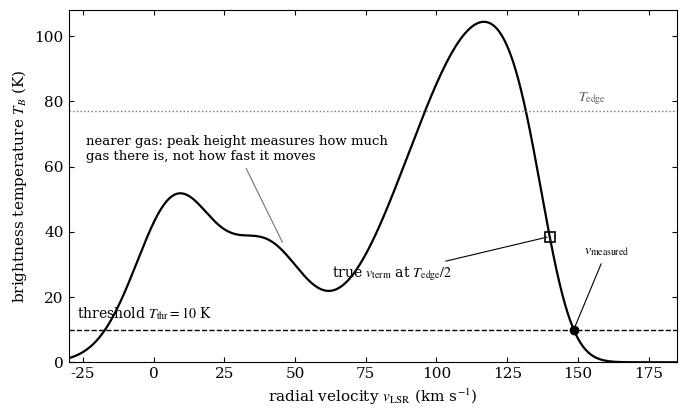

The script that saved this image:
# ---------------------------------------------------------------------
#  make_sample_spectrum.py
#
#  Produces the placeholder figure sample_spectrum.pdf used in main.tex.
#  The spectrum is synthetic: a few emission components along one model
#  sightline, cut off by an edge at v_term and blurred by a Gaussian of
#  dispersion sigma. It is here to show the edge criterion, and to give
#  you a plotting style to match. Replace it with your own HI4PI
#  spectrum before you hand anything in.
#
#      python3 make_sample_spectrum.py
# ---------------------------------------------------------------------

import numpy as np
import matplotlib
matplotlib.use("Agg")
import matplotlib.pyplot as plt
from scipy.special import erfc

# --- plotting style: serif text, to sit next to the LaTeX body ---------
plt.rcParams.update({
    "font.family": "serif",
    "font.serif": ["Nimbus Roman No9 L", "Times New Roman", "DejaVu Serif"],
    "mathtext.fontset": "stix",
    "font.size": 11,
    "axes.linewidth": 0.8,
    "xtick.direction": "in",
    "ytick.direction": "in",
    "xtick.top": True,
    "ytick.right": True,
})

# --- the model spectrum -----------------------------------------------
V_TERM = 140.0      # true terminal velocity, km/s
SIGMA = 9.0         # turbulent + thermal dispersion, km/s
T_THR = 10.0        # brightness threshold defining the edge, K

v = np.linspace(-30.0, 185.0, 4000)


def gauss(x, amp, mu, sig):
    return amp * np.exp(-0.5 * ((x - mu) / sig) ** 2)


# emission from clouds at several distances along the sightline
emissivity = (gauss(v, 50.0, 8.0, 14.0)
              + gauss(v, 32.0, 40.0, 13.0)
              + gauss(v, 105.0, 118.0, 28.0))

# the tangent point cuts the emission off; blurring makes it a ramp
spectrum = emissivity * 0.5 * erfc((v - V_TERM) / (np.sqrt(2.0) * SIGMA))

# T_edge is the brightness just inside the edge; at v = v_term the erfc
# factor is one half, so the true terminal velocity sits at T_edge/2
t_edge = float(np.interp(V_TERM, v, emissivity))
t_half = 0.5 * t_edge
falling = v > 125.0
v_measured = float(np.interp(-T_THR, -spectrum[falling], v[falling]))

# --- the figure --------------------------------------------------------
fig, ax = plt.subplots(figsize=(7.0, 4.3))

ax.plot(v, spectrum, color="k", lw=1.6)
ax.axhline(T_THR, color="k", ls="--", lw=1.0)
ax.axhline(t_edge, color="0.45", ls=":", lw=1.0)

ax.plot([v_measured], [T_THR], "o", color="k", ms=6, zorder=5)
ax.plot([V_TERM], [t_half], "s", mfc="none", mec="k", ms=7, mew=1.2, zorder=5)

ax.text(-27, T_THR + 3.5, r"threshold $T_{\rm thr}=10$ K", fontsize=10)
ax.text(150, t_edge + 3.0, r"$T_{\rm edge}$", fontsize=10, color="0.35")

ax.annotate(r"$v_{\rm measured}$",
            xy=(v_measured, T_THR), xytext=(152, 33),
            fontsize=10, ha="left",
            arrowprops=dict(arrowstyle="-", lw=0.8, color="k"))
ax.annotate(r"true $v_{\rm term}$ at $T_{\rm edge}/2$",
            xy=(V_TERM, t_half), xytext=(63, 26),
            fontsize=10, ha="left",
            arrowprops=dict(arrowstyle="-", lw=0.8, color="k"))
ax.annotate("nearer gas: peak height measures how much\n"
            "gas there is, not how fast it moves",
            xy=(46, 36), xytext=(-24, 62), fontsize=9.5,
            arrowprops=dict(arrowstyle="-", lw=0.8, color="0.45"))

ax.set_xlabel(r"radial velocity $v_{\rm LSR}$ (km s$^{-1}$)")
ax.set_ylabel(r"brightness temperature $T_B$ (K)")
ax.set_xlim(-30, 185)
ax.set_ylim(0, 108)

fig.tight_layout()
fig.savefig("sample_spectrum.pdf")
fig.savefig("sample_spectrum.png", dpi=300)
print("v_measured = %.1f km/s, v_term = %.1f km/s, bias = +%.1f km/s"
      % (v_measured, V_TERM, v_measured - V_TERM))
